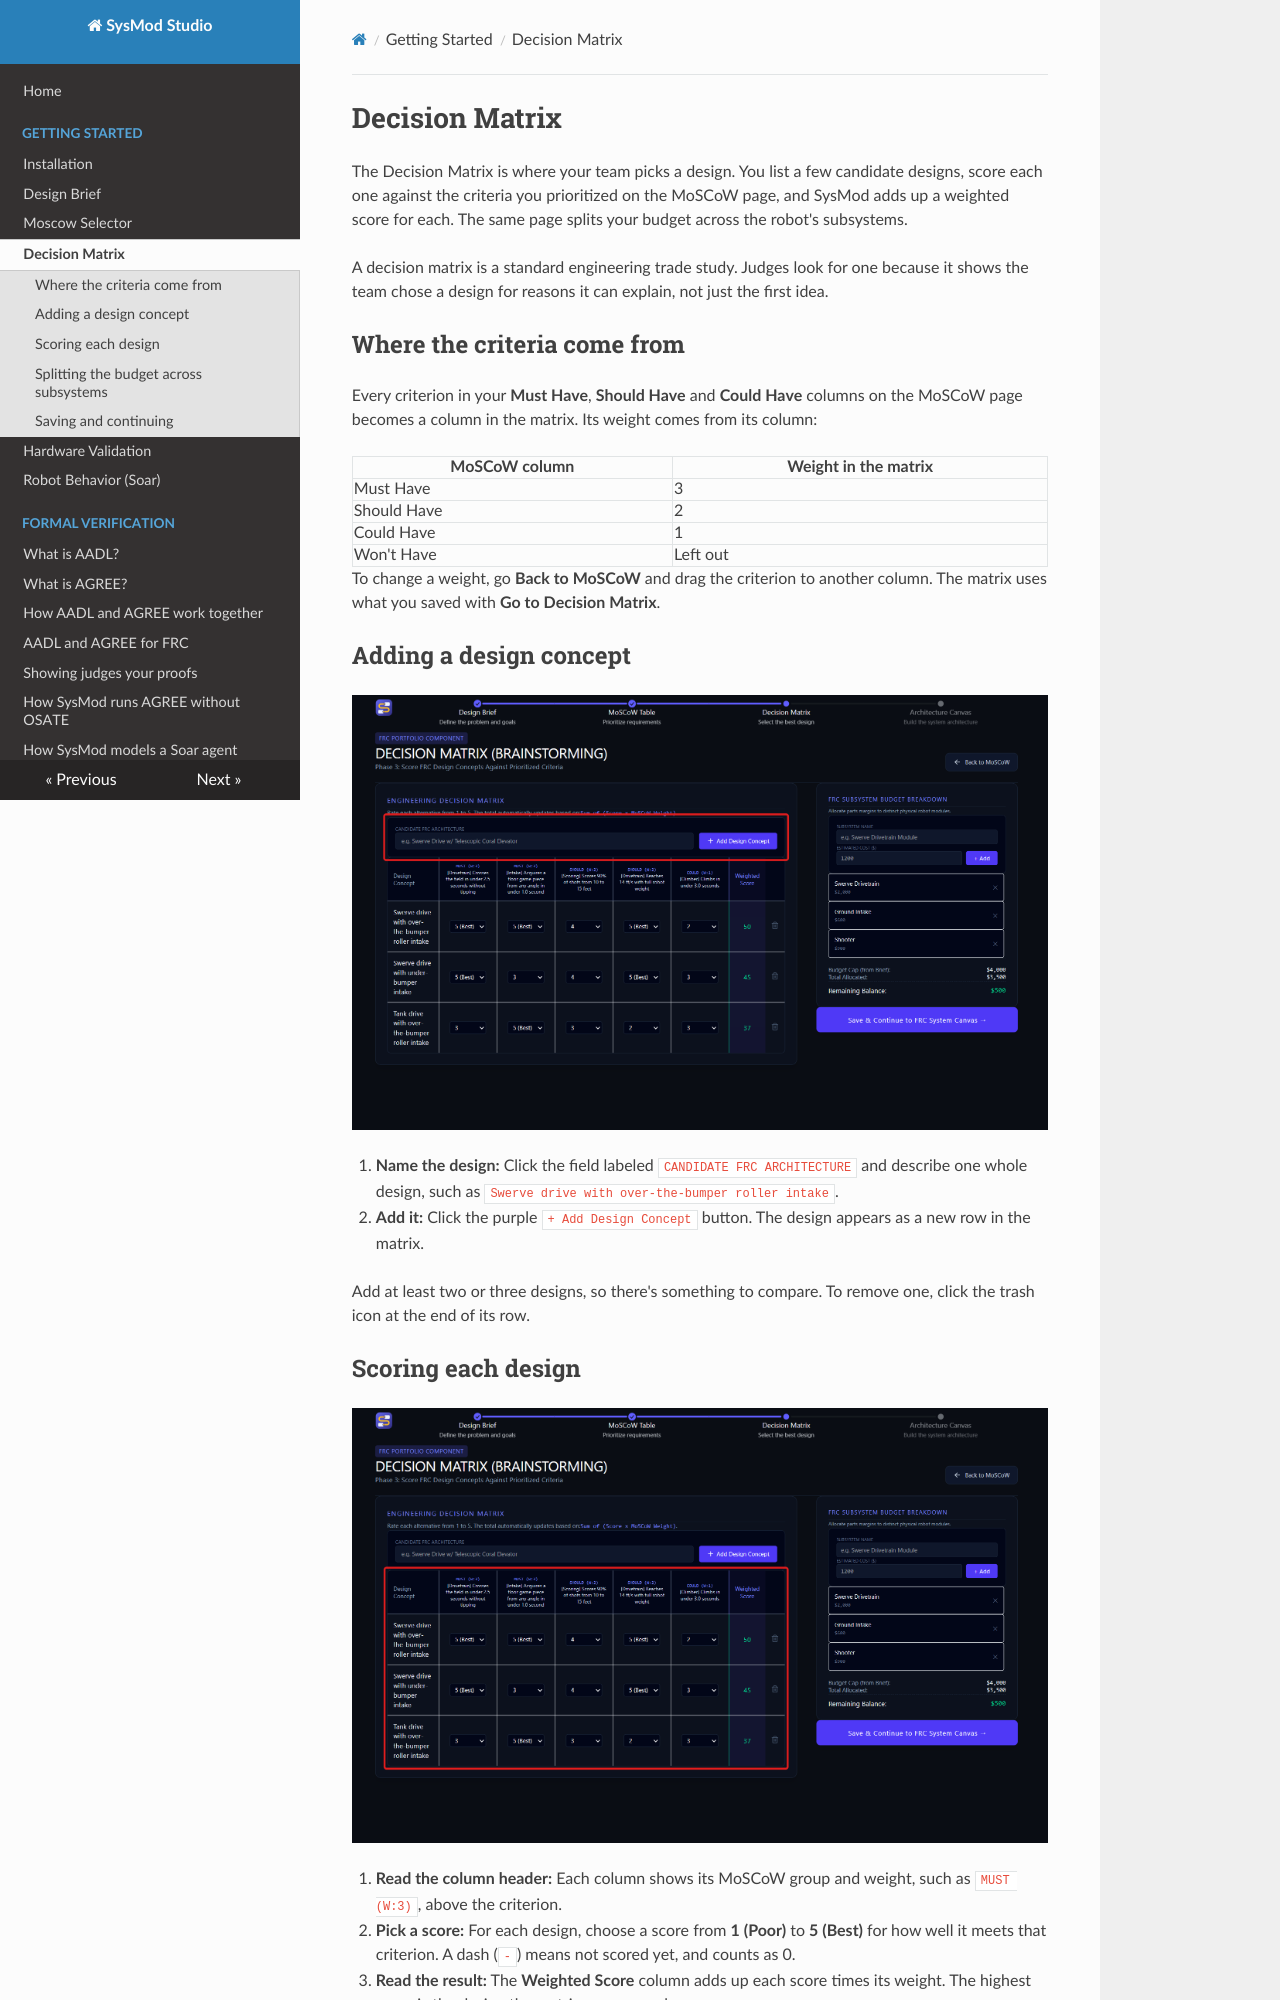

repository: Suave101/SysMod · page: getting-started/decision-matrix/index.html · generator: mkdocs

# Decision Matrix

The Decision Matrix is where your team picks a design. You list a few candidate designs, score each one against the criteria you prioritized on the MoSCoW page, and SysMod adds up a weighted score for each. The same page splits your budget across the robot's subsystems.

A decision matrix is a standard engineering trade study. Judges look for one because it shows the team chose a design for reasons it can explain, not just the first idea.

## Where the criteria come from

Every criterion in your **Must Have**, **Should Have** and **Could Have** columns on the MoSCoW page becomes a column in the matrix. Its weight comes from its column:

| MoSCoW column | Weight in the matrix |
|---|---|
| Must Have | 3 |
| Should Have | 2 |
| Could Have | 1 |
| Won't Have | Left out |

To change a weight, go **Back to MoSCoW** and drag the criterion to another column. The matrix uses what you saved with **Go to Decision Matrix**.

## Adding a design concept

<img src="../../assets/decisionMatrix-Add-Concept.png" alt="The Candidate FRC Architecture field and Add Design Concept button, boxed in red">

1. **Name the design:** Click the field labeled `CANDIDATE FRC ARCHITECTURE` and describe one whole design, such as `Swerve drive with over-the-bumper roller intake`.
2. **Add it:** Click the purple `+ Add Design Concept` button. The design appears as a new row in the matrix.

Add at least two or three designs, so there's something to compare. To remove one, click the trash icon at the end of its row.

## Scoring each design

<img src="../../assets/decisionMatrix-Scores.png" alt="The decision matrix with three designs scored against five criteria, and weighted scores of 50, 45 and 37, boxed in red">

1. **Read the column header:** Each column shows its MoSCoW group and weight, such as `MUST (W:3)`, above the criterion.
2. **Pick a score:** For each design, choose a score from **1 (Poor)** to **5 (Best)** for how well it meets that criterion. A dash (`-`) means not scored yet, and counts as 0.
3. **Read the result:** The **Weighted Score** column adds up each score times its weight. The highest score is the design the matrix recommends.

!!! note "Example"
    The first design above scores 5, 5, 4, 5 and 2. Its weighted score is 5Ã—3 + 5Ã—3 + 4Ã—2 + 5Ã—2 + 2Ã—1 = **50**.
